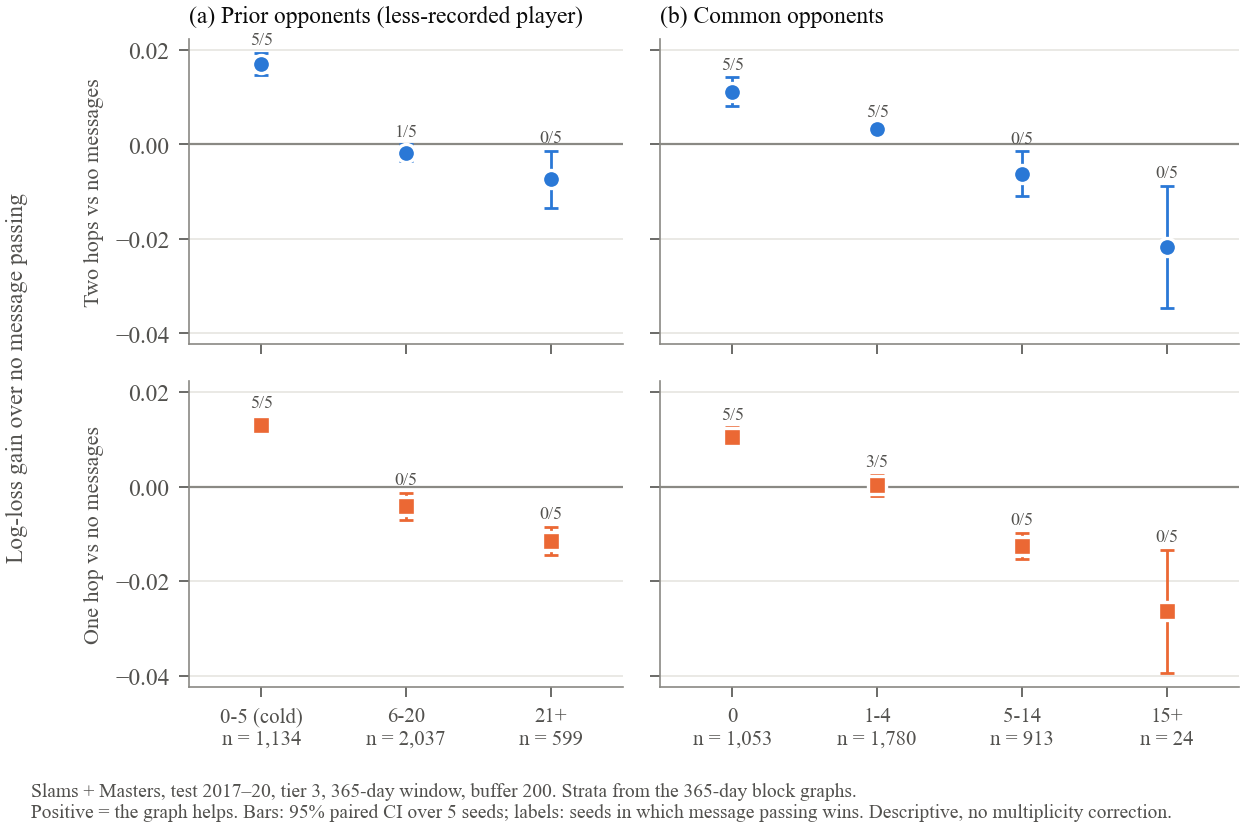

The table this chart was drawn from, first rows:
arm, by, stratum, mean, low, high, wins, n
Two hops vs no messages, degree_stratum, 0-5 (cold), 0.01694, 0.01453, 0.01936, 5, 1134
Two hops vs no messages, degree_stratum, 6-20, -0.001809, -0.003615, -2.7008273304038495e-06, 1, 2037
Two hops vs no messages, degree_stratum, 21+, -0.007384, -0.01343, -0.001337, 0, 599
Two hops vs no messages, common_stratum, 0, 0.01109, 0.008057, 0.01413, 5, 1053
Two hops vs no messages, common_stratum, 1-4, 0.003175, 0.00212, 0.00423, 5, 1780
Two hops vs no messages, common_stratum, 5-14, -0.006245, -0.01104, -0.001452, 0, 913
Two hops vs no messages, common_stratum, 15+, -0.02171, -0.03468, -0.008746, 0, 24
One hop vs no messages, degree_stratum, 0-5 (cold), 0.01302, 0.0111, 0.01494, 5, 1134
One hop vs no messages, degree_stratum, 6-20, -0.004141, -0.006981, -0.0013, 0, 2037
One hop vs no messages, degree_stratum, 21+, -0.01151, -0.01449, -0.008532, 0, 599
One hop vs no messages, common_stratum, 0, 0.01053, 0.008545, 0.01251, 5, 1053
One hop vs no messages, common_stratum, 1-4, 0.0002386, -0.002019, 0.002496, 3, 1780
One hop vs no messages, common_stratum, 5-14, -0.01253, -0.01525, -0.009814, 0, 913
One hop vs no messages, common_stratum, 15+, -0.02638, -0.0394, -0.01336, 0, 24
